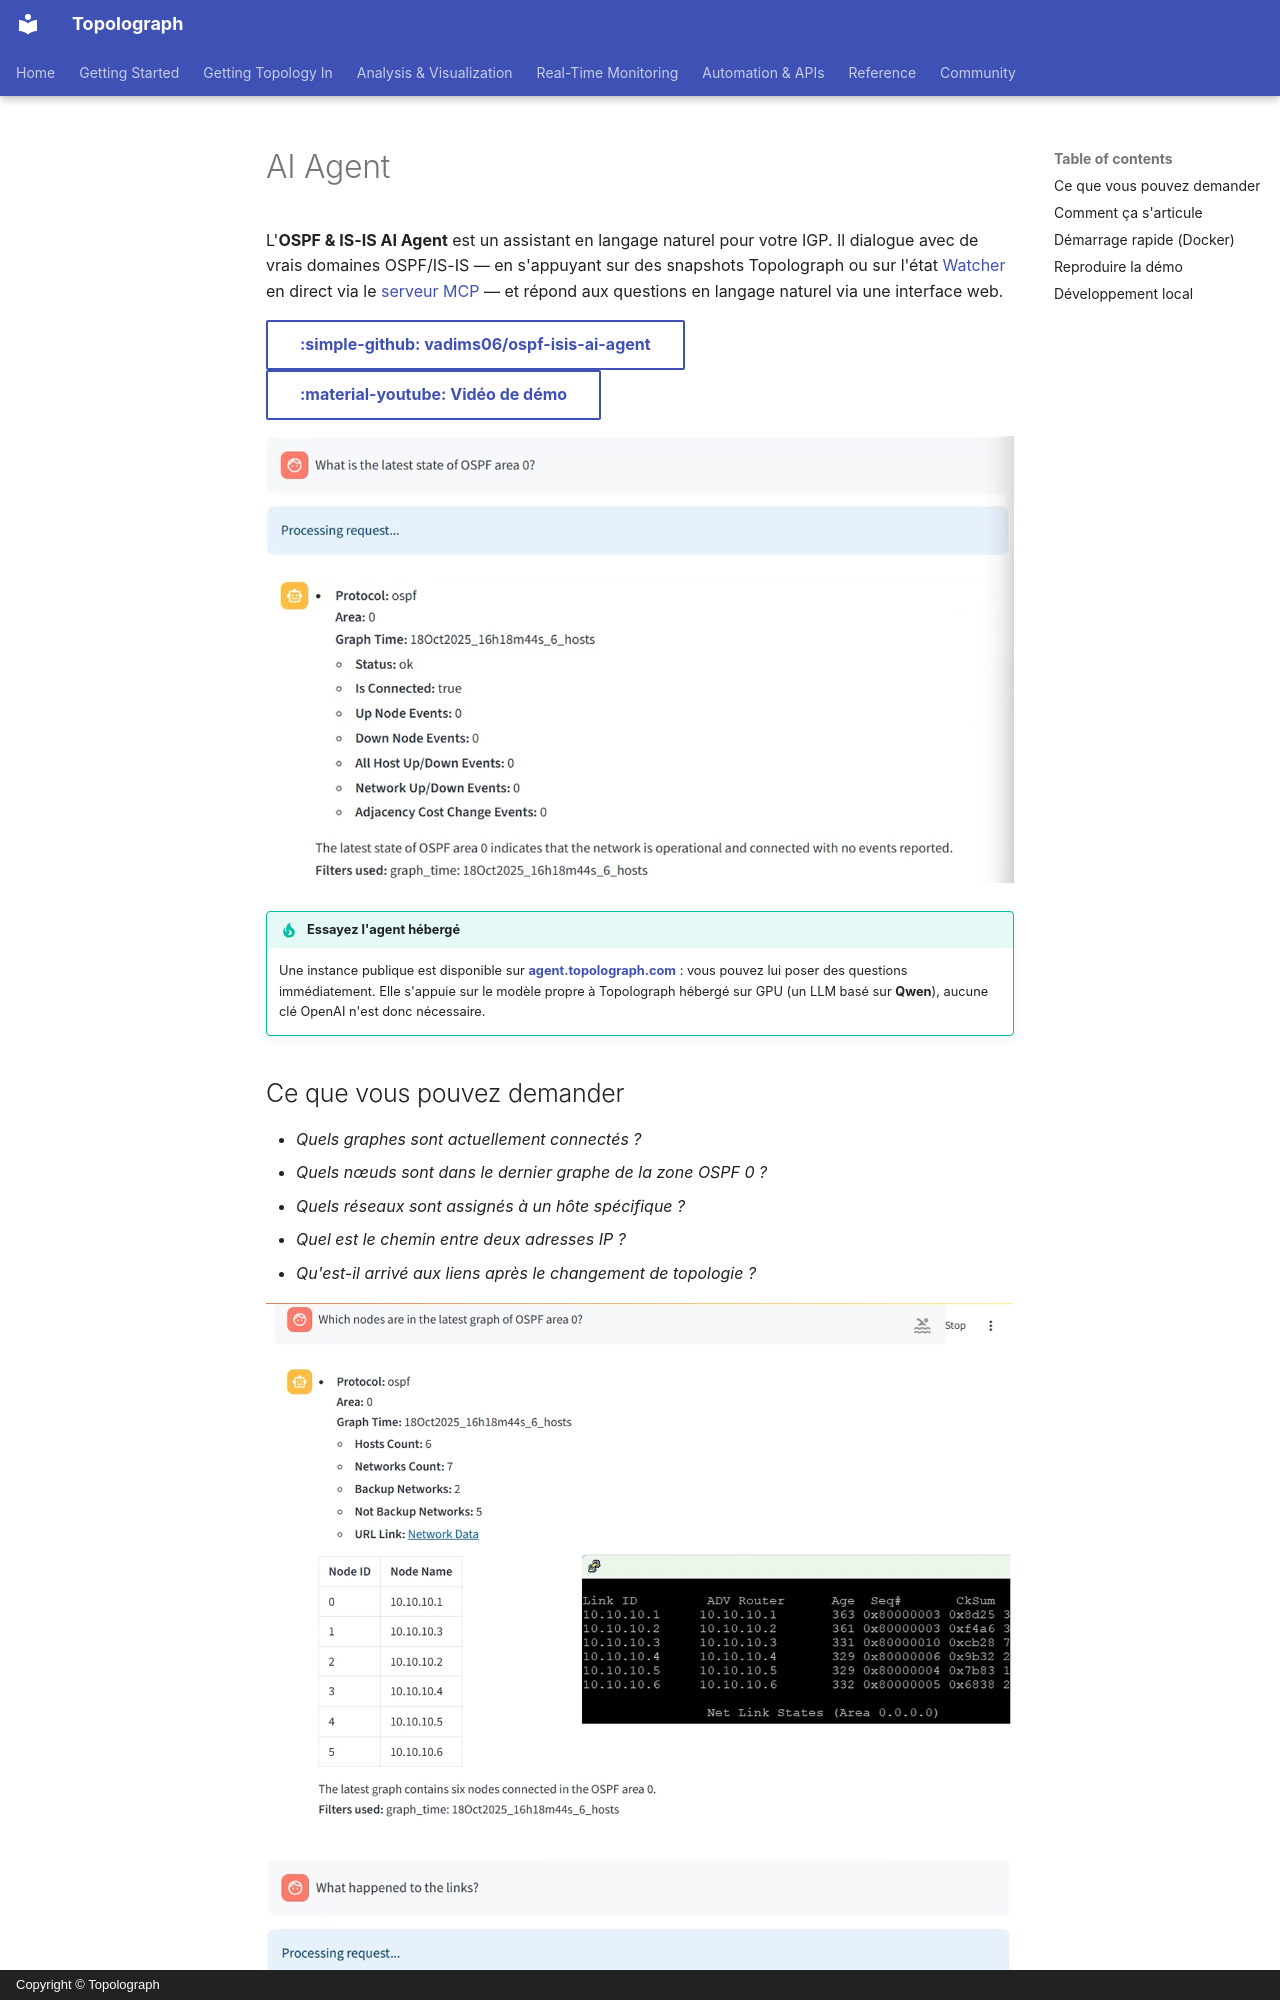

repository: Vadims06/topolograph · page: automation/ai-agent.fr/index.html · generator: mkdocs · copyright: Copyright © Topolograph

# AI Agent

L'**OSPF & IS-IS AI Agent** est un assistant en langage naturel pour votre
IGP. Il dialogue avec de vrais domaines OSPF/IS-IS — en s'appuyant sur des
snapshots Topolograph ou sur l'état [Watcher](../monitoring/index.md) en
direct via le [serveur MCP](mcp-server.md) — et répond aux questions en
langage naturel via une interface web.

[:simple-github: vadims06/ospf-isis-ai-agent](https://github.com/Vadims06/ospf-isis-ai-agent){ .md-button }
[:material-youtube: Vidéo de démo](https://youtu.be/92YBRXqZWUo){ .md-button }

![Network AI Assistant](../assets/ai_assistant_demo.png)

!!! tip "Essayez l'agent hébergé"
    Une instance publique est disponible sur
    **[agent.topolograph.com](https://agent.topolograph.com)** : vous pouvez
    lui poser des questions immédiatement. Elle s'appuie sur le modèle propre
    à Topolograph hébergé sur GPU (un LLM basé sur **Qwen**), aucune clé
    OpenAI n'est donc nécessaire.

## Ce que vous pouvez demander

- *Quels graphes sont actuellement connectés ?*
- *Quels nœuds sont dans le dernier graphe de la zone OSPF 0 ?*
- *Quels réseaux sont assignés à un hôte spécifique ?*
- *Quel est le chemin entre deux adresses IP ?*
- *Qu'est-il arrivé aux liens après le changement de topologie ?*

![Listing all nodes in an OSPF domain](../assets/ai_assistant_nodes.png)

![Graph state after link changes](../assets/ai_assistant_link_changes.png)
